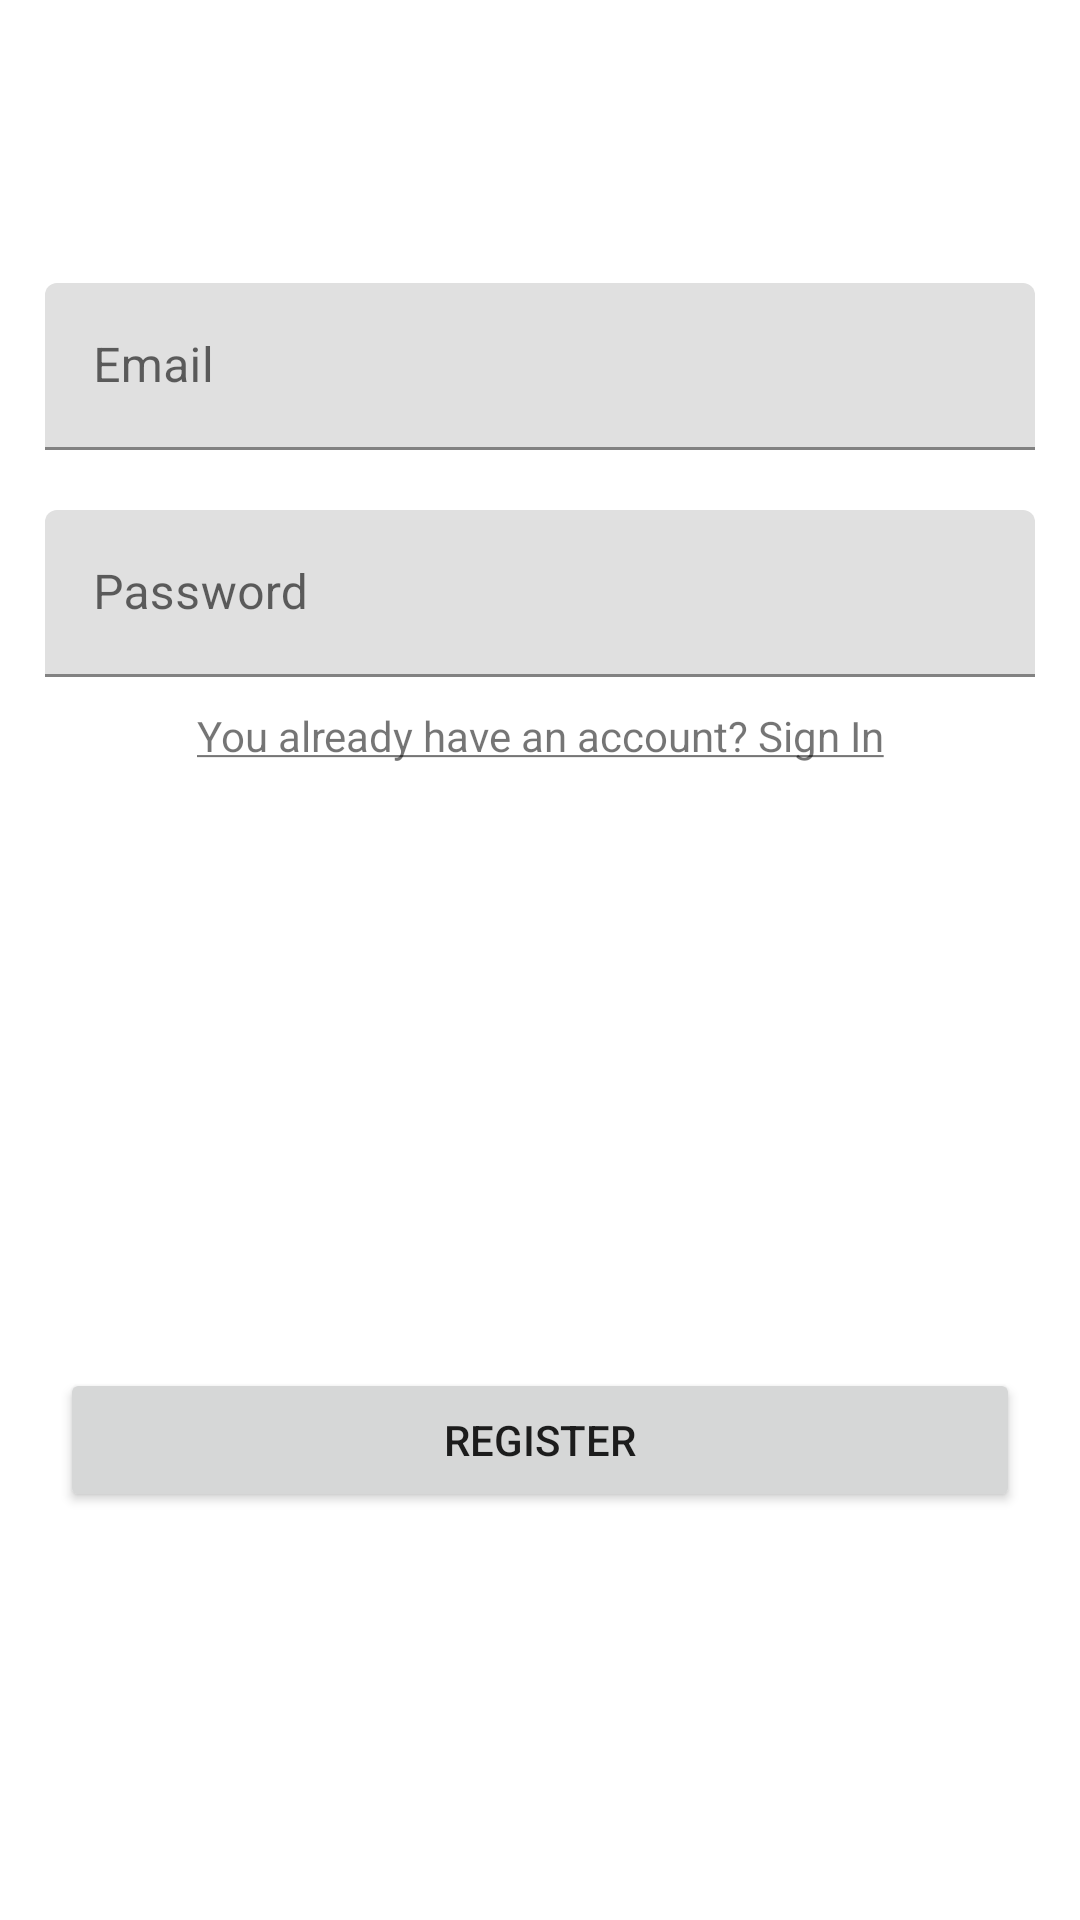

Produce the Android XML layout that renders to this screen, including the resource entries it uses.
<!-- AndroidManifest.xml: application theme Theme.Supabase -->
<!-- res/layout/fragment_register.xml -->
<?xml version="1.0" encoding="utf-8"?>
<layout xmlns:app="http://schemas.android.com/apk/res-auto">

    <androidx.constraintlayout.widget.ConstraintLayout xmlns:android="http://schemas.android.com/apk/res/android"
        xmlns:tools="http://schemas.android.com/tools"
        android:layout_width="match_parent"
        android:layout_height="match_parent"
        tools:context=".fragments.LoginFragment">

        <androidx.constraintlayout.widget.ConstraintLayout
            android:id="@+id/registerTopHalfLayout"
            android:layout_width="match_parent"
            android:layout_height="0dp"
            app:layout_constraintBottom_toTopOf="@id/registerBottomHalfLayout"
            app:layout_constraintStart_toStartOf="parent"
            app:layout_constraintTop_toTopOf="parent">

            <LinearLayout
                android:id="@+id/registerInputLayout"
                android:layout_width="350dp"
                android:layout_height="wrap_content"
                android:orientation="vertical"
                app:layout_constraintBottom_toBottomOf="parent"
                app:layout_constraintEnd_toEndOf="parent"
                app:layout_constraintStart_toStartOf="parent"
                app:layout_constraintTop_toTopOf="parent">

                <com.google.android.material.textfield.TextInputLayout
                    android:id="@+id/textFieldEmail"
                    android:layout_width="match_parent"
                    android:layout_height="wrap_content"
                    android:layout_margin="10dp"
                    android:hint="@string/email">

                    <com.google.android.material.textfield.TextInputEditText
                        android:id="@+id/inputEmail"
                        android:layout_width="match_parent"
                        android:layout_height="wrap_content"
                        android:inputType="textEmailAddress" />

                </com.google.android.material.textfield.TextInputLayout>

                <com.google.android.material.textfield.TextInputLayout
                    android:id="@+id/textFieldPassword"
                    android:layout_width="match_parent"
                    android:layout_height="wrap_content"
                    android:layout_margin="10dp"
                    android:hint="@string/password">

                    <com.google.android.material.textfield.TextInputEditText
                        android:id="@+id/inputPassword"
                        android:layout_width="match_parent"
                        android:layout_height="wrap_content"
                        android:inputType="textPassword" />

                </com.google.android.material.textfield.TextInputLayout>

            </LinearLayout>

            <TextView
                android:id="@+id/registerSignInText"
                android:layout_width="wrap_content"
                android:layout_height="wrap_content"
                android:text="@string/register_signIn_text"
                app:layout_constraintEnd_toEndOf="parent"
                app:layout_constraintStart_toStartOf="parent"
                app:layout_constraintTop_toBottomOf="@id/registerInputLayout"/>

        </androidx.constraintlayout.widget.ConstraintLayout>

        <androidx.constraintlayout.widget.ConstraintLayout
            android:id="@+id/registerBottomHalfLayout"
            android:layout_width="match_parent"
            android:layout_height="0dp"
            app:layout_constraintBottom_toBottomOf="parent"
            app:layout_constraintTop_toBottomOf="@id/registerTopHalfLayout">

            <Button
                android:id="@+id/registerButton"
                android:layout_width="match_parent"
                android:layout_height="wrap_content"
                app:layout_constraintTop_toTopOf="parent"
                app:layout_constraintBottom_toBottomOf="parent"
                app:layout_constraintStart_toStartOf="parent"
                app:layout_constraintEnd_toEndOf="parent"
                android:text="@string/register"
                android:layout_marginStart="20dp"
                android:layout_marginEnd="20dp"/>

        </androidx.constraintlayout.widget.ConstraintLayout>

    </androidx.constraintlayout.widget.ConstraintLayout>
</layout>
<!-- resources referenced by this layout -->
<resources>
  <string name="email">Email</string>
  <string name="password">Password</string>
  <string name="register">Register</string>
  <string name="register_signIn_text"><u>You already have an account? Sign In</u></string>
  <style name="Theme.Supabase" parent="Theme.MaterialComponents.DayNight.NoActionBar">
          
          <item name="colorPrimary">@color/purple_500</item>
          <item name="colorPrimaryVariant">@color/purple_700</item>
          <item name="colorOnPrimary">@color/white</item>
          
          <item name="colorSecondary">@color/teal_200</item>
          <item name="colorSecondaryVariant">@color/teal_700</item>
          <item name="colorOnSecondary">@color/black</item>
          
          <item name="android:statusBarColor">?attr/colorPrimaryVariant</item>
          
      </style>
  <!-- not gathered from this repository: default colours our renderer supplied (Android Studio template values) -->
  <color name="purple_500">#FF6200EE</color>
  <color name="purple_700">#FF3700B3</color>
  <color name="teal_200">#FF03DAC5</color>
  <color name="teal_700">#FF018786</color>
  <color name="black">#FF000000</color>
  <color name="white">#FFFFFFFF</color>
</resources>
